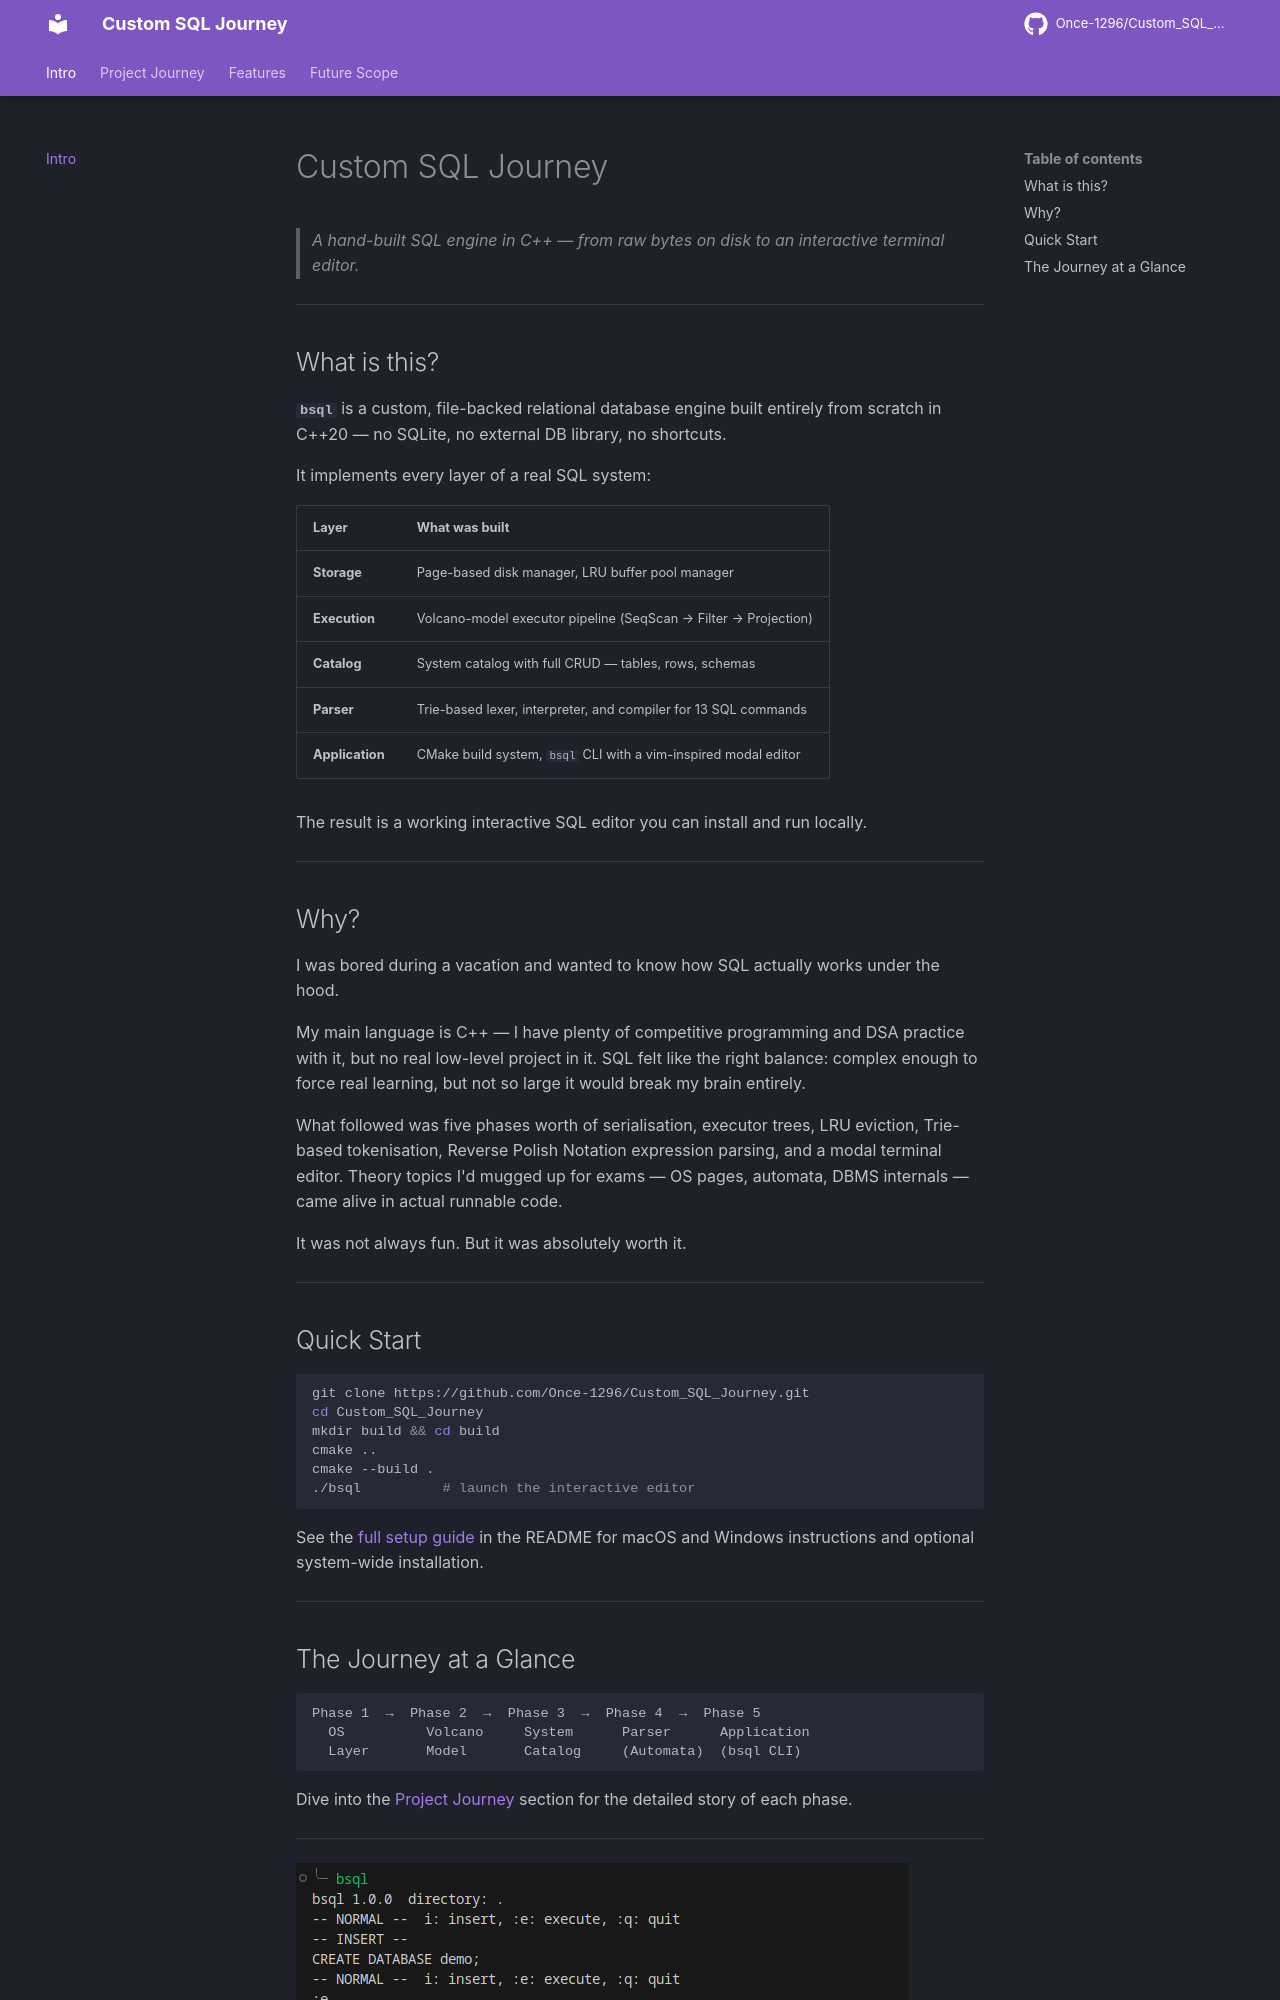

repository: Once-1296/Custom_SQL_Journey · page: index.html · generator: mkdocs

# Custom SQL Journey

> *A hand-built SQL engine in C++ — from raw bytes on disk to an interactive terminal editor.*

---

## What is this?

**`bsql`** is a custom, file-backed relational database engine built entirely from scratch in C++20 — no SQLite, no external DB library, no shortcuts.

It implements every layer of a real SQL system:

| Layer | What was built |
|---|---|
| **Storage** | Page-based disk manager, LRU buffer pool manager |
| **Execution** | Volcano-model executor pipeline (SeqScan → Filter → Projection) |
| **Catalog** | System catalog with full CRUD — tables, rows, schemas |
| **Parser** | Trie-based lexer, interpreter, and compiler for 13 SQL commands |
| **Application** | CMake build system, `bsql` CLI with a vim-inspired modal editor |

The result is a working interactive SQL editor you can install and run locally.

---
